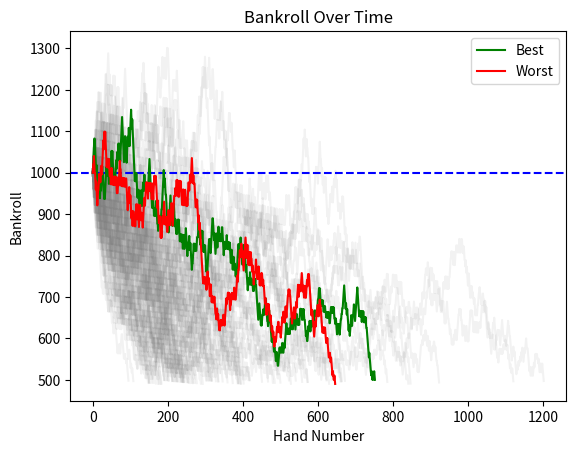

The matplotlib source for this figure:
import random
import matplotlib.pyplot as plt
import pandas as pd

# Card and deck definitions
suits = ['Hearts', 'Diamonds', 'Clubs', 'Spades']
ranks = ['2', '3', '4', '5', '6', '7', '8', '9', '10', 'J', 'Q', 'K', 'A']
values = {'2': 2, '3': 3, '4': 4, '5': 5, '6': 6, '7': 7, '8': 8, '9': 9, '10': 10, 'J': 10, 'Q': 10, 'K': 10, 'A': 11}

class Deck:
    def __init__(self):
        self.deck = [rank + ' of ' + suit for suit in suits for rank in ranks]
        random.shuffle(self.deck)
    
    def deal_card(self):
        return self.deck.pop()
    
    def reset_deck(self):
        self.__init__()

# Function to calculate the value of a hand
def calculate_hand_value(hand):
    value = sum(values[card.split(' ')[0]] for card in hand)
    aces = sum(card.startswith('A') for card in hand)
    while value > 21 and aces:
        value -= 10
        aces -= 1
    return value

# Function to simulate a single hand of blackjack
def play_hand(deck):
    player_hand = [deck.deal_card(), deck.deal_card()]
    dealer_hand = [deck.deal_card(), deck.deal_card()]

    # Player's turn
    while calculate_hand_value(player_hand) < 17:
        player_hand.append(deck.deal_card())

    # Dealer's turn
    while calculate_hand_value(dealer_hand) < 17:
        dealer_hand.append(deck.deal_card())

    return player_hand, dealer_hand

# Function to determine the result of a hand
def determine_winner(player_hand, dealer_hand):
    player_value = calculate_hand_value(player_hand)
    dealer_value = calculate_hand_value(dealer_hand)
    
    if player_value > 21:
        return 'loss'
    elif dealer_value > 21 or player_value > dealer_value:
        return 'win'
    elif player_value < dealer_value:
        return 'loss'
    else:
        return 'push'

# Function to simulate multiple hands and collect statistics
def simulate_blackjack(n_hands, initial_bankroll=1000):
    deck = Deck()
    results = {'win': 0, 'loss': 0, 'push': 0}
    player_bank = initial_bankroll
    bankroll_history = [initial_bankroll]

    for i in range(n_hands):
        bet = player_bank * 0.02  # Bet 2% of bankroll
        
        if bet <= 10:  # End game if player runs out of money
            break
        
        if len(deck.deck) < 20:  # Reset deck if not enough cards
            deck.reset_deck()
        
        player_hand, dealer_hand = play_hand(deck)
        result = determine_winner(player_hand, dealer_hand)
        results[result] += 1

        if result == 'win':
            player_bank += bet
        elif result == 'loss':
            player_bank -= bet

        bankroll_history.append(player_bank)  # Update bankroll history
        
        if player_bank <= 0:  # End game if player runs out of money
            break

    return results, player_bank, bankroll_history, i+1  # Return the number of hands played

# Function to display statistics
def display_statistics(results, player_bank, bankroll_history):
    print(f"Final bank amount: ${player_bank}")
    print(f"Wins: {results['win']}")
    print(f"Losses: {results['loss']}")
    print(f"Pushes: {results['push']}")
    
    # Visualizing results
    df = pd.DataFrame(list(results.items()), columns=['Result', 'Count'])
    df.set_index('Result', inplace=True)
    df.plot(kind='bar', legend=False)
    plt.title('Blackjack Results')
    plt.ylabel('Count')
    plt.show()

    # Visualizing bankroll over time
    plt.plot(bankroll_history)
    plt.title('Bankroll Over Time')
    plt.xlabel('Hand Number')
    plt.ylabel('Bankroll')
    plt.show()

# Main function
def main():
    n_hands = 10000  # Number of hands to simulate
    n_generations = 100  # Number of generations to simulate
    initial_bankroll = 1000  # Initial bankroll

    best_bankroll = -float('inf')
    worst_bankroll = float('inf')
    best_hands = -1
    worst_hands = -1

    for i in range(n_generations):
        results, player_bank, bankroll_history, hands_played = simulate_blackjack(n_hands)  # Get number of hands played

        if player_bank > best_bankroll or (player_bank == best_bankroll and hands_played > best_hands):
            best_bankroll = player_bank
            best_history = bankroll_history
            best_hands = hands_played

        if player_bank < worst_bankroll or (player_bank == worst_bankroll and hands_played < worst_hands):
            worst_bankroll = player_bank
            worst_history = bankroll_history
            worst_hands = hands_played


        # Plot each generation with a certain transparency
        plt.plot(bankroll_history, alpha=0.1, color='gray')

    # Draw a horizontal line at the initial bankroll
    plt.axhline(y=initial_bankroll, color='blue', linestyle='--')

    # Display best and worst bankroll histories
    plt.plot(best_history, label='Best', color='green')
    plt.plot(worst_history, label='Worst', color='red')
    plt.title('Bankroll Over Time')
    plt.xlabel('Hand Number')
    plt.ylabel('Bankroll')
    plt.legend()
    plt.show()

if __name__ == '__main__':
    main()